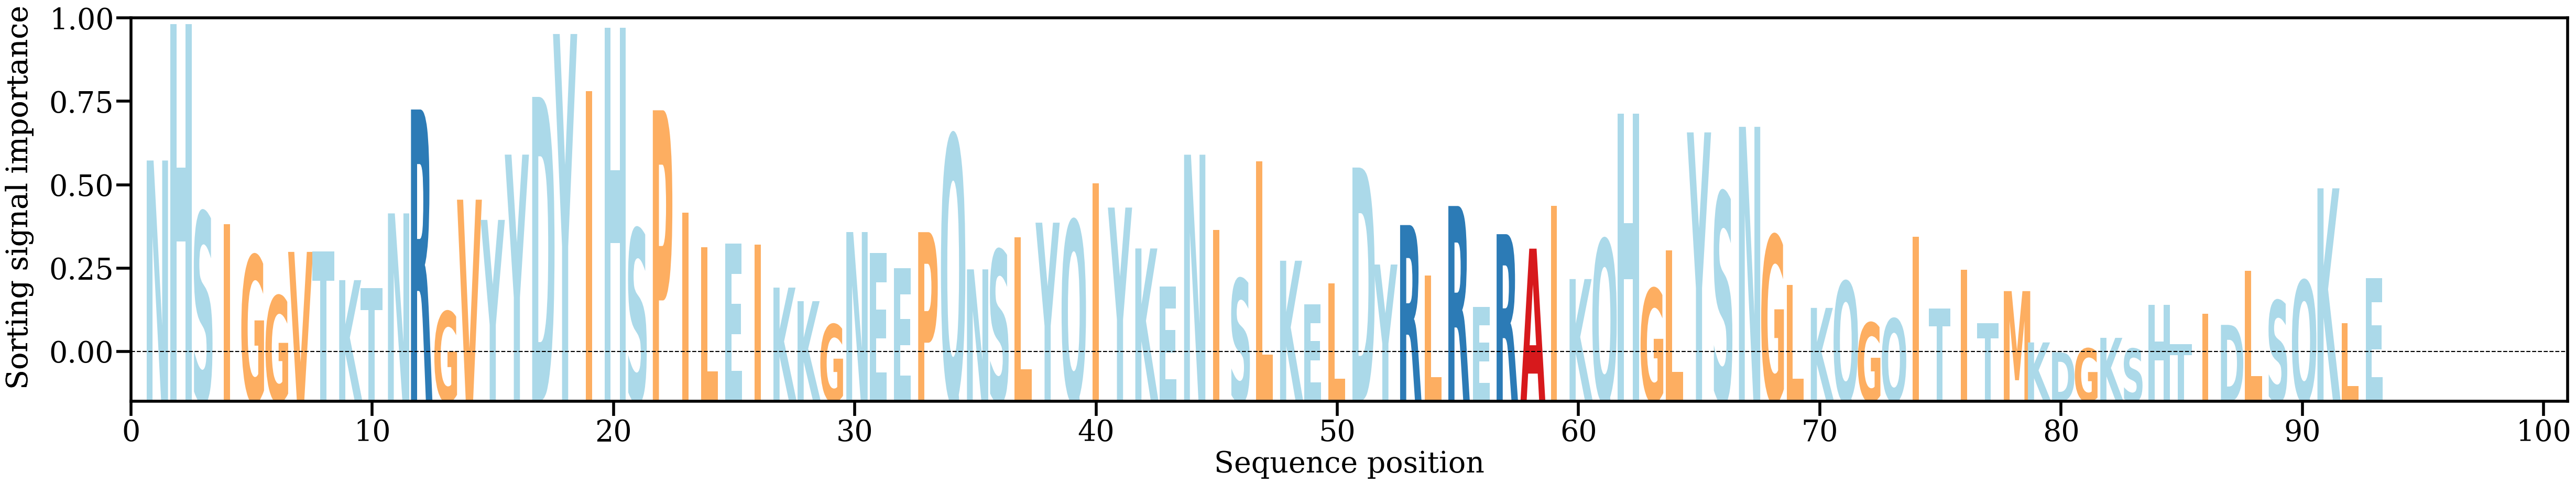

The data file committed next to this chart (first rows):
AA, Alpha
N, [0.01757969]
H, [0.02914209]
S, [0.01318207]
I, [0.01220281]
G, [0.00952835]
G, [0.00610407]
V, [0.00983737]
T, [0.00987649]
K, [0.00744182]
T, [0.0067894]
N, [0.01309832]
R, [0.02189996]
G, [0.00478053]
V, [0.01426038]
Y, [0.01254757]
Y, [0.0180783]
D, [0.02296935]
Y, [0.02829727]
I, [0.02347275]
H, [0.02883091]
S, [0.01176521]
P, [0.02183536]
I, [0.01315119]
L, [0.01024195]
E, [0.01056269]
I, [0.01044938]
K, [0.00681078]
K, [0.00566219]
G, [0.00368951]
N, [0.0115181]
E, [0.00972904]
E, [0.00843791]
P, [0.01150832]
Q, [0.01968354]
N, [0.00835634]
S, [0.00998099]
L, [0.01109173]
Y, [0.01231272]
Q, [0.01247673]
I, [0.01562424]
Y, [0.01359198]
K, [0.01012751]
E, [0.00692258]
N, [0.01807124]
I, [0.01170915]
S, [0.00754043]
L, [0.01749652]
K, [0.00908704]
E, [0.00540451]
L, [0.00715055]
D, [0.01698247]
Y, [0.00876638]
R, [0.01211028]
L, [0.00783039]
R, [0.01372542]
E, [0.00519229]
R, [0.01133824]
A, [0.01011167]
I, [0.01373501]
K, [0.00753377]
... 33 more rows
